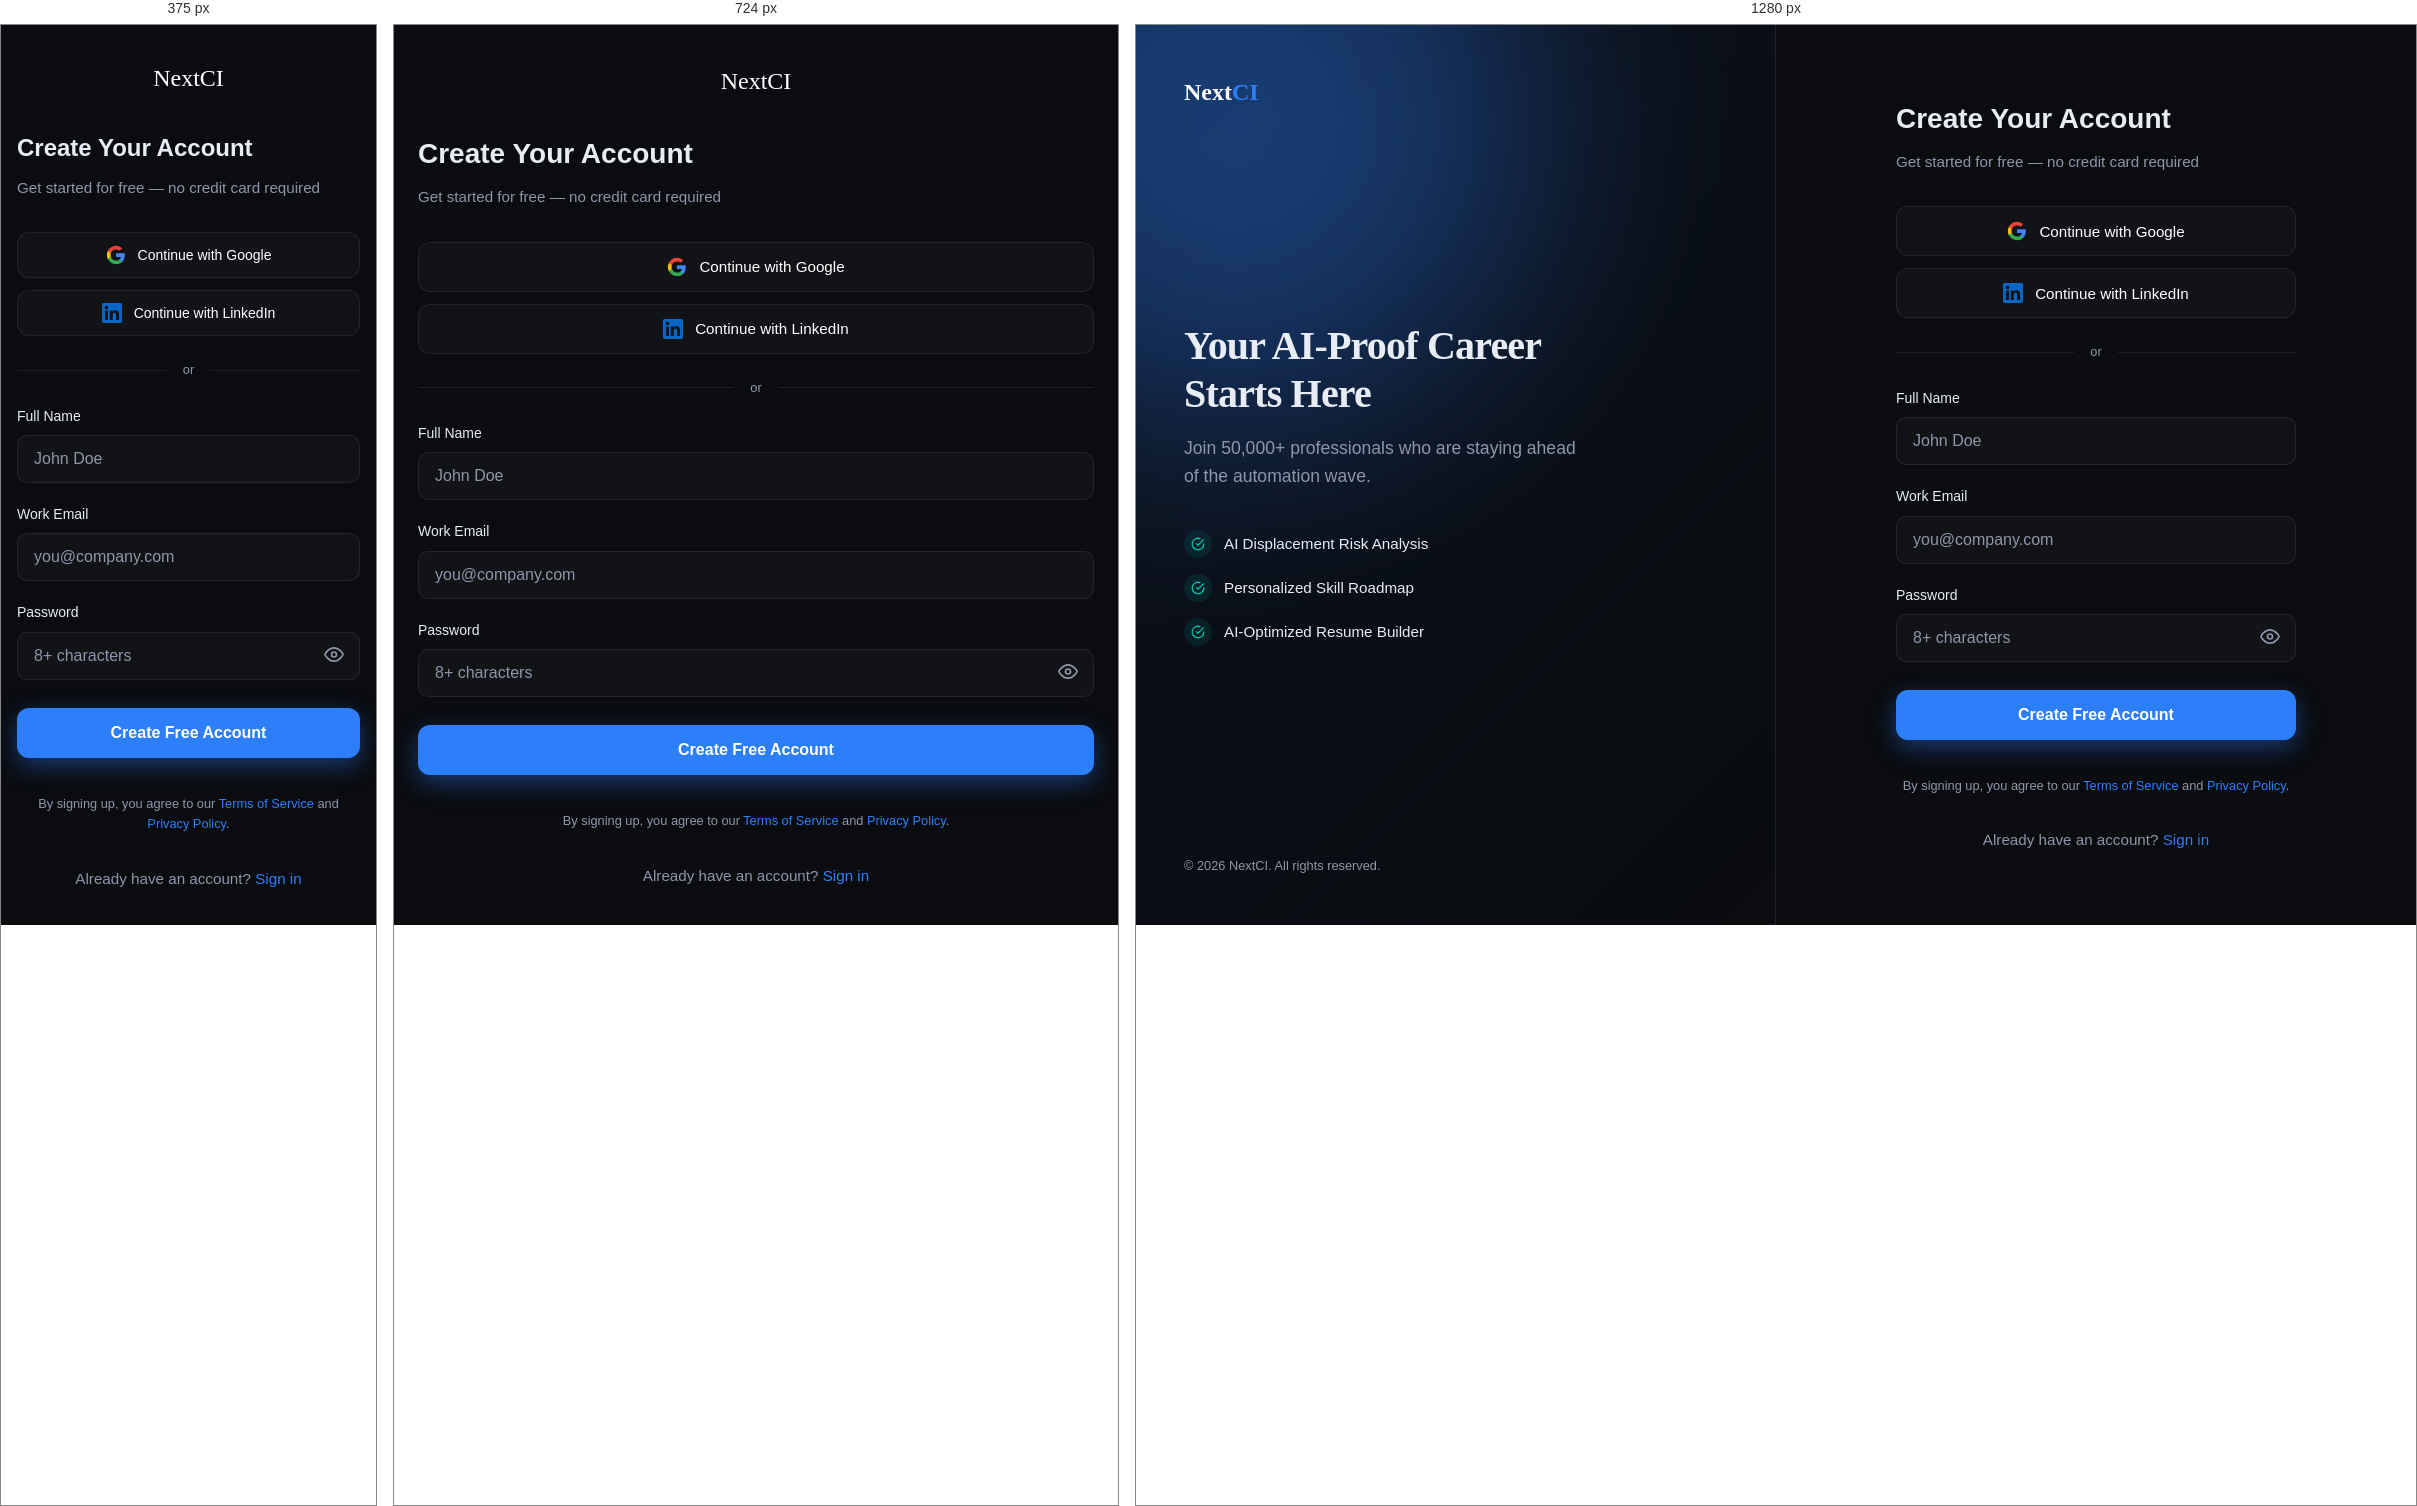
Rendered at 375 px, 724 px and 1280 px, left to right.

<!-- file: signup.html -->
<!DOCTYPE html>
<html lang="en">

<head>
    <meta charset="UTF-8">
    <meta name="viewport" content="width=device-width, initial-scale=1.0">
    <title>Sign Up | NextCI — Future-Proof Your Career</title>
    <meta name="description" content="Create your free NextCI account and start building your AI-proof career roadmap.">
    <link rel="stylesheet" href="./src/style.css">
    <link rel="stylesheet" href="./src/auth.css">
</head>

<body class="auth-page">

    <!-- Background Effects -->
    <div class="auth-bg">
        <div class="glow glow-1"></div>
        <div class="glow glow-2"></div>
    </div>

    <main class="auth-container">
        <!-- Left: Branding Panel -->
        <div class="auth-branding">
            <a href="/" class="logo display-font">Next<span>CI</span></a>

            <div class="branding-content">
                <h1>Your AI-Proof Career Starts Here</h1>
                <p>Join 50,000+ professionals who are staying ahead of the automation wave.</p>

                <div class="value-props">
                    <div class="value-item">
                        <div class="value-icon">
                            <svg viewBox="0 0 24 24" fill="none" stroke="currentColor" stroke-width="2">
                                <path d="M22 11.08V12a10 10 0 1 1-5.93-9.14" />
                                <polyline points="22 4 12 14.01 9 11.01" />
                            </svg>
                        </div>
                        <span>AI Displacement Risk Analysis</span>
                    </div>
                    <div class="value-item">
                        <div class="value-icon">
                            <svg viewBox="0 0 24 24" fill="none" stroke="currentColor" stroke-width="2">
                                <path d="M22 11.08V12a10 10 0 1 1-5.93-9.14" />
                                <polyline points="22 4 12 14.01 9 11.01" />
                            </svg>
                        </div>
                        <span>Personalized Skill Roadmap</span>
                    </div>
                    <div class="value-item">
                        <div class="value-icon">
                            <svg viewBox="0 0 24 24" fill="none" stroke="currentColor" stroke-width="2">
                                <path d="M22 11.08V12a10 10 0 1 1-5.93-9.14" />
                                <polyline points="22 4 12 14.01 9 11.01" />
                            </svg>
                        </div>
                        <span>AI-Optimized Resume Builder</span>
                    </div>
                </div>
            </div>

            <div class="branding-footer">
                <p>&copy; 2026 NextCI. All rights reserved.</p>
            </div>
        </div>

        <!-- Right: Sign Up Form -->
        <div class="auth-form-panel">
            <div class="form-wrapper">
                <div class="form-header">
                    <h2>Create Your Account</h2>
                    <p>Get started for free — no credit card required</p>
                </div>

                <!-- Social Login -->
                <div class="social-login">
                    <button class="btn btn-social" type="button">
                        <svg viewBox="0 0 24 24" class="google-icon">
                            <path fill="#4285F4"
                                d="M22.56 12.25c0-.78-.07-1.53-.2-2.25H12v4.26h5.92c-.26 1.37-1.04 2.53-2.21 3.31v2.77h3.57c2.08-1.92 3.28-4.74 3.28-8.09z" />
                            <path fill="#34A853"
                                d="M12 23c2.97 0 5.46-.98 7.28-2.66l-3.57-2.77c-.98.66-2.23 1.06-3.71 1.06-2.86 0-5.29-1.93-6.16-4.53H2.18v2.84C3.99 20.53 7.7 23 12 23z" />
                            <path fill="#FBBC05"
                                d="M5.84 14.09c-.22-.66-.35-1.36-.35-2.09s.13-1.43.35-2.09V7.07H2.18C1.43 8.55 1 10.22 1 12s.43 3.45 1.18 4.93l2.85-2.22.81-.62z" />
                            <path fill="#EA4335"
                                d="M12 5.38c1.62 0 3.06.56 4.21 1.64l3.15-3.15C17.45 2.09 14.97 1 12 1 7.7 1 3.99 3.47 2.18 7.07l3.66 2.84c.87-2.6 3.3-4.53 6.16-4.53z" />
                        </svg>
                        Continue with Google
                    </button>

                    <button class="btn btn-social" type="button">
                        <svg viewBox="0 0 24 24" fill="currentColor" class="linkedin-icon">
                            <path
                                d="M20.447 20.452h-3.554v-5.569c0-1.328-.027-3.037-1.852-3.037-1.853 0-2.136 1.445-2.136 2.939v5.667H9.351V9h3.414v1.561h.046c.477-.9 1.637-1.85 3.37-1.85 3.601 0 4.267 2.37 4.267 5.455v6.286zM5.337 7.433c-1.144 0-2.063-.926-2.063-2.065 0-1.138.92-2.063 2.063-2.063 1.14 0 2.064.925 2.064 2.063 0 1.139-.925 2.065-2.064 2.065zm1.782 13.019H3.555V9h3.564v11.452zM22.225 0H1.771C.792 0 0 .774 0 1.729v20.542C0 23.227.792 24 1.771 24h20.451C23.2 24 24 23.227 24 22.271V1.729C24 .774 23.2 0 22.222 0h.003z" />
                        </svg>
                        Continue with LinkedIn
                    </button>
                </div>

                <div class="divider">
                    <span>or</span>
                </div>

                <!-- Email Form -->
                <form class="auth-form" id="signupForm">
                    <div class="form-group">
                        <label for="name">Full Name</label>
                        <input type="text" id="name" name="name" placeholder="John Doe" required>
                    </div>

                    <div class="form-group">
                        <label for="email">Work Email</label>
                        <input type="email" id="email" name="email" placeholder="you@company.com" required>
                    </div>

                    <div class="form-group">
                        <label for="password">Password</label>
                        <div class="password-input">
                            <input type="password" id="password" name="password" placeholder="8+ characters" required
                                minlength="8">
                            <button type="button" class="toggle-password" aria-label="Show password">
                                <svg viewBox="0 0 24 24" fill="none" stroke="currentColor" stroke-width="2">
                                    <path d="M1 12s4-8 11-8 11 8 11 8-4 8-11 8-11-8-11-8z" />
                                    <circle cx="12" cy="12" r="3" />
                                </svg>
                            </button>
                        </div>
                    </div>

                    <button type="submit" class="btn btn-primary btn-full">
                        Create Free Account
                    </button>

                    <p class="terms">
                        By signing up, you agree to our
                        <a href="/terms">Terms of Service</a> and
                        <a href="/privacy">Privacy Policy</a>.
                    </p>
                </form>

                <p class="switch-auth">
                    Already have an account? <a href="/login.html">Sign in</a>
                </p>
            </div>
        </div>
    </main>

    <script>
        // Password visibility toggle
        document.querySelector('.toggle-password')?.addEventListener('click', function () {
            const input = document.getElementById('password');
            const type = input.type === 'password' ? 'text' : 'password';
            input.type = type;
            this.classList.toggle('visible');
        });

        // Form submission
        document.getElementById('signupForm')?.addEventListener('submit', function (e) {
            e.preventDefault();

            const formData = new FormData(this);
            const data = Object.fromEntries(formData);

            // Show loading state
            const btn = this.querySelector('button[type="submit"]');
            const originalText = btn.textContent;
            btn.textContent = 'Creating account...';
            btn.disabled = true;

            // Simulate API call - replace with actual backend integration
            setTimeout(() => {
                // On success, redirect to dashboard or onboarding
                window.location.href = '/dashboard.html';
            }, 1500);
        });
    </script>
</body>

</html>

/* @media block from auth.css */
@media (max-width: 968px) {
    .auth-container {
        grid-template-columns: 1fr;
    }

    .auth-branding {
        display: none;
    }

    .auth-form-panel {
        min-height: 100vh;
        padding: 2rem 1.5rem;
    }

    .form-wrapper {
        max-width: 100%;
    }

    /* Show logo on mobile */
    .form-wrapper::before {
        content: 'NextCI';
        display: block;
        font-family: var(--font-display);
        font-size: 1.5rem;
        color: #fff;
        margin-bottom: 2rem;
        text-align: center;
    }
}

/* @media block from auth.css */
@media (max-width: 480px) {
    .auth-form-panel {
        padding: 1.5rem 1rem;
    }

    .form-header h2 {
        font-size: 1.5rem;
    }

    .btn-social {
        padding: 0.75rem 1rem;
        font-size: 0.875rem;
    }
}